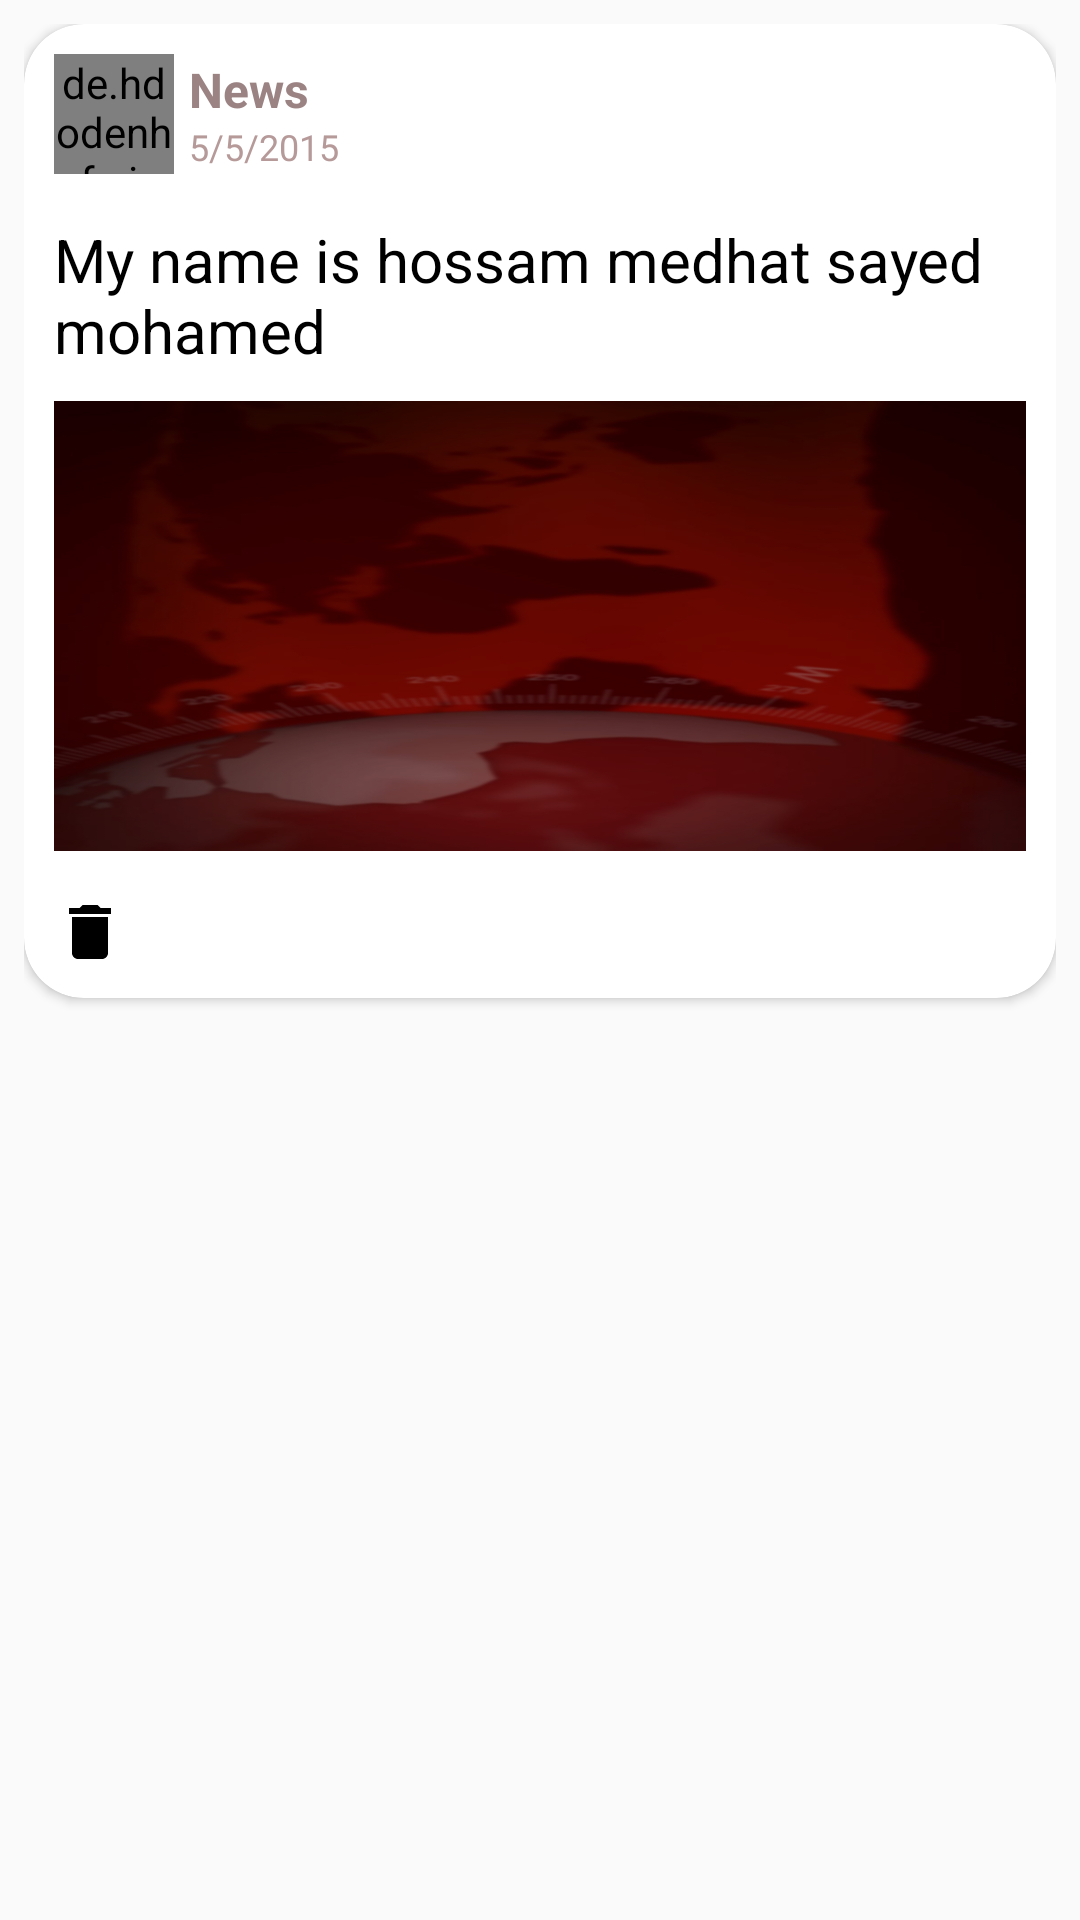

Produce the Android XML layout that renders to this screen, including the resource entries it uses.
<!-- AndroidManifest.xml: application theme AppTheme -->
<!-- res/layout/fav_layout.xml -->
<?xml version="1.0" encoding="utf-8"?>
<RelativeLayout xmlns:android="http://schemas.android.com/apk/res/android"
    android:layout_width="match_parent"
    android:layout_height="wrap_content"
    xmlns:app="http://schemas.android.com/apk/res-auto"
    android:layout_margin="10dp"
    android:layout_gravity="end"
    android:layout_marginBottom="10dp"
    android:padding="8dp">

    <androidx.cardview.widget.CardView
        android:layout_width="match_parent"
        android:layout_height="wrap_content"
        app:cardCornerRadius="20dp">

        <LinearLayout
            android:padding="10dp"
            android:orientation="vertical"
            android:layout_width="match_parent"
            android:layout_height="match_parent">

            <LinearLayout
                android:orientation="horizontal"
                android:layout_width="match_parent"
                android:layout_height="wrap_content"
                >
                <de.hdodenhof.circleimageview.CircleImageView
                    android:layout_width="40dp"
                    android:layout_height="40dp"
                    android:src="@drawable/in"
                    android:id="@+id/img_source_fav"/>
                <LinearLayout
                    android:layout_marginStart="5dp"
                    android:layout_width="match_parent"
                    android:layout_height="match_parent"
                    android:orientation="vertical"
                    android:gravity="center"
                    >

                    <TextView
                        android:layout_width="match_parent"
                        android:layout_height="wrap_content"
                        android:text="News"
                        android:textStyle="bold"
                        android:textColor="#9C8383"
                        android:textSize="16sp"
                        android:id="@+id/title_source_fav"/>

                    <TextView
                        android:layout_width="match_parent"
                        android:layout_height="wrap_content"
                        android:text="5/5/2015"
                        android:textColor="#B69999"
                        android:textSize="12sp"
                        android:id="@+id/date_source_fav"/>

                </LinearLayout>
            </LinearLayout>

            <TextView
                android:layout_width="match_parent"
                android:layout_height="wrap_content"
                android:layout_marginTop="15dp"
                android:text="My name is hossam medhat sayed mohamed"
                android:textSize="20sp"
                android:textColor="@color/black"
                android:id="@+id/title_news_fav"/>

            <ImageView
                android:layout_width="match_parent"
                android:layout_height="150dp"
                android:layout_marginTop="10dp"
                android:src="@drawable/in"
                android:scaleType="fitXY"
                android:id="@+id/img_news_fav"/>

            <RelativeLayout
                android:layout_marginTop="15dp"
                android:layout_width="match_parent"
                android:layout_height="wrap_content"
                android:orientation="horizontal"

                >

                <ImageView
                    android:id="@+id/like_news_fav"
                    android:layout_width="wrap_content"
                    android:layout_height="wrap_content"
                    android:src="@drawable/ic_baseline_delete_24"
                    android:layout_alignParentStart="true"
                    />

                <ImageView
                    android:id="@+id/share_news_fav"
                    android:layout_width="20dp"
                    android:layout_height="20dp"
                    android:layout_gravity="end"
                    android:src="@drawable/ic_share"
                    android:layout_alignParentEnd="true"
                    />

            </RelativeLayout>

        </LinearLayout>

    </androidx.cardview.widget.CardView>

</RelativeLayout>
<!-- resources referenced by this layout -->
<resources>
  <!-- drawable ic_baseline_delete_24 (drawable) -->
  <vector xmlns:android="http://schemas.android.com/apk/res/android"
      android:width="24dp"
      android:height="24dp"
      android:viewportWidth="24"
      android:viewportHeight="24"
      android:tint="@color/black">
    <path
        android:fillColor="@color/black"
        android:pathData="M6,19c0,1.1 0.9,2 2,2h8c1.1,0 2,-0.9 2,-2V7H6v12zM19,4h-3.5l-1,-1h-5l-1,1H5v2h14V4z"/>
  </vector>
  <!-- drawable in: jpg bitmap (drawable, 307763 bytes) -->
  <style name="AppTheme" parent="Theme.AppCompat.Light.NoActionBar">
          
          <item name="colorPrimary">@color/colorPrimary</item>
          <item name="colorPrimaryDark">@color/colorPrimaryDark</item>
          <item name="colorAccent">@color/colorAccent</item>
          <item name="android:textColor">@color/white</item>
          <item name="android:textColorSecondary">@color/white</item>
      </style>
  <color name="colorPrimary">#F31F0F</color>
  <color name="colorPrimaryDark">#8A0505</color>
  <color name="colorAccent">#F31F0F</color>
  <!-- not gathered from this repository: default colours our renderer supplied (Android Studio template values) -->
  <color name="black">#FF000000</color>
  <color name="white">#FFFFFFFF</color>
</resources>
